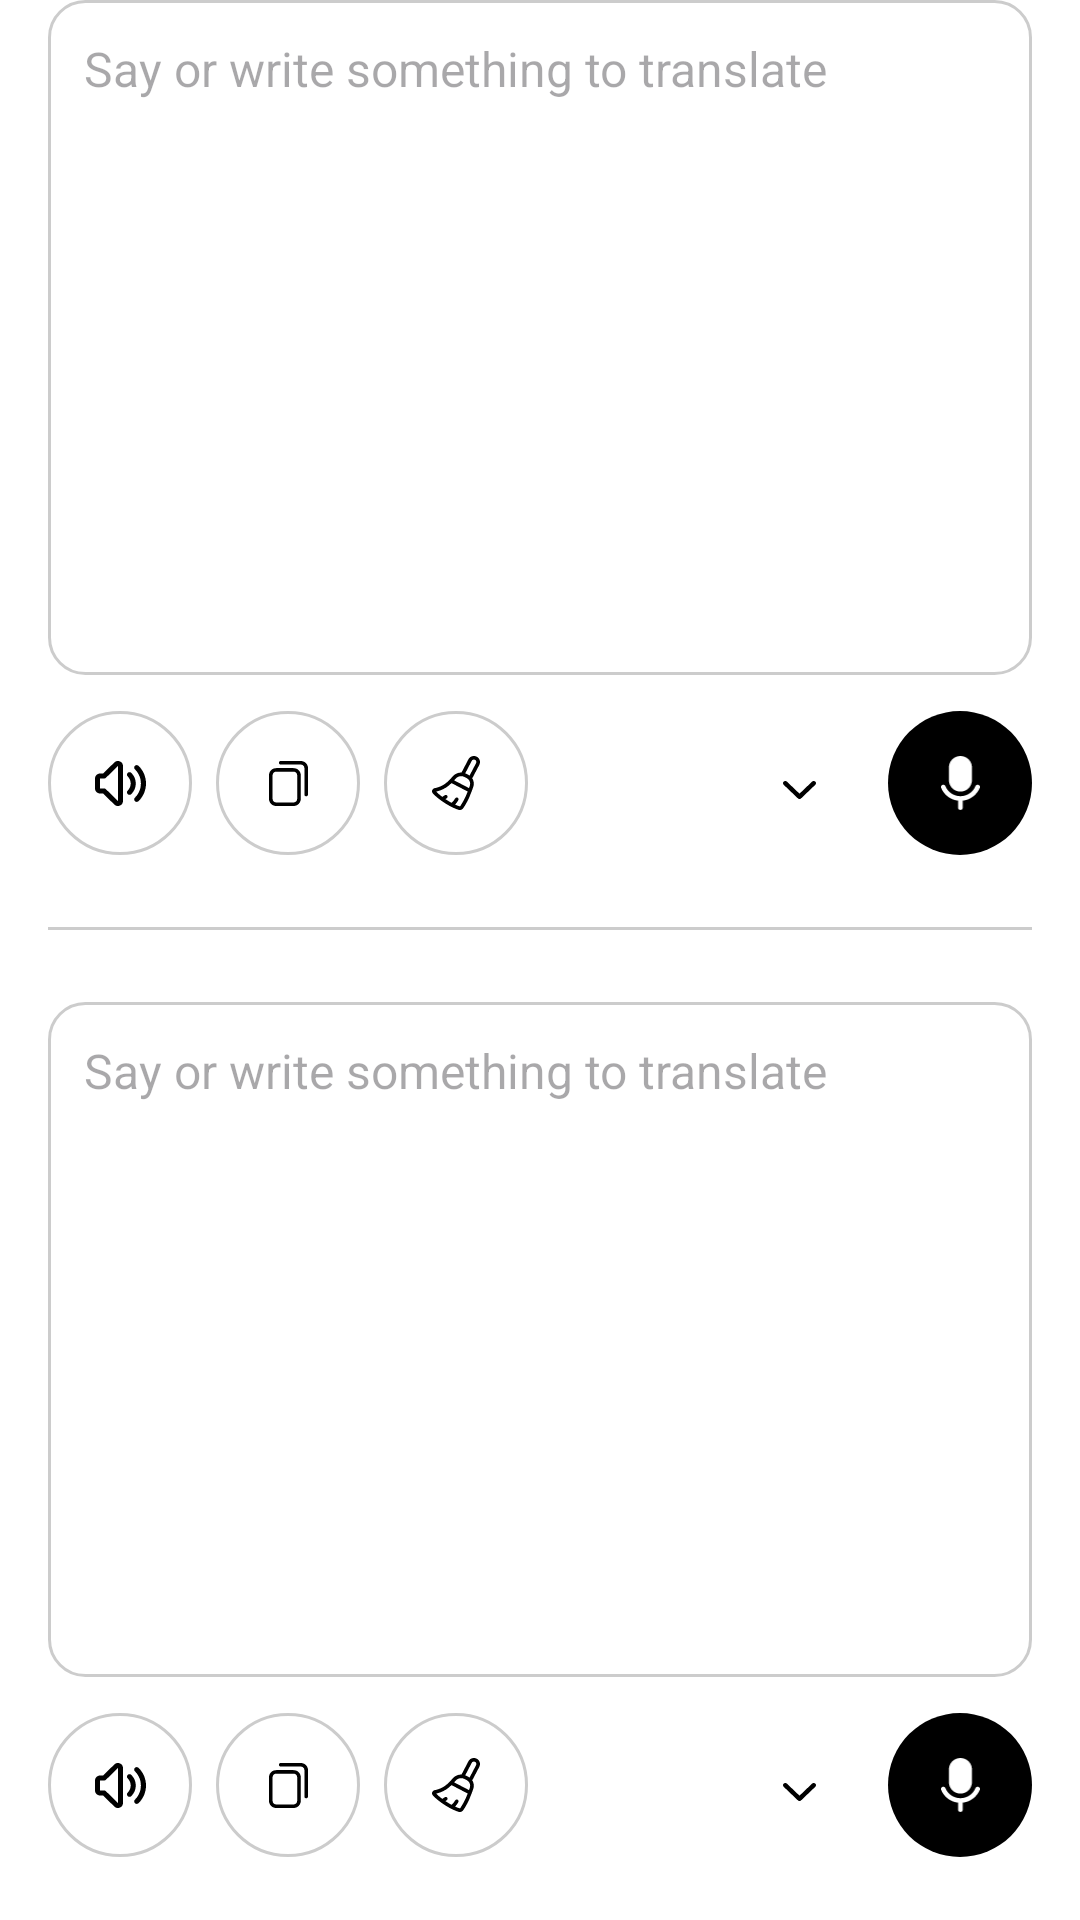

Here is an Android app screen rendered from its layout file. Give the layout XML and the strings, colors and styles it references.
<!-- AndroidManifest.xml: application theme Theme.Project_capson -->
<!-- res/layout/fragment_conversation.xml -->
<?xml version="1.0" encoding="utf-8"?>
<LinearLayout
    xmlns:android="http://schemas.android.com/apk/res/android"
    android:id="@+id/mainLayout"
    android:layout_width="match_parent"
    android:layout_height="match_parent"
    android:orientation="vertical"
    android:paddingBottom="16dp"
    android:paddingRight="16dp"
    android:paddingLeft="16dp"
    android:paddingTop="0dp"
    android:weightSum="2"
    android:background="@android:color/white">

    <include
        android:id="@+id/topPanel"
        layout="@layout/translation_panel"
        android:layout_marginBottom="20dp"
        android:layout_width="match_parent"
        android:layout_height="0dp"
        android:layout_weight="1" />

    <View
        android:layout_width="match_parent"
        android:layout_height="1dp"
        android:background="#CCCCCC"
        android:layout_marginVertical="4dp"/>

    <include
        android:id="@+id/bottomPanel"
        layout="@layout/translation_panel"
        android:layout_marginBottom="5dp"
        android:layout_marginTop="20dp"
        android:layout_width="match_parent"
        android:layout_height="0dp"
        android:layout_weight="1" />

</LinearLayout>
<!-- res/layout/translation_panel.xml (included above) -->
<?xml version="1.0" encoding="utf-8"?>
<LinearLayout xmlns:android="http://schemas.android.com/apk/res/android"
    android:layout_width="match_parent"
    android:layout_height="match_parent"
    xmlns:app="http://schemas.android.com/apk/res-auto"
    android:orientation="vertical"
    android:padding="0dp">

    
    <EditText
        android:id="@+id/inputText"
        android:layout_width="match_parent"
        android:layout_height="0dp"
        android:layout_weight="1"
        android:gravity="top|start"
        android:background="@drawable/edittext_background"
        android:hint="Say or write something to translate"
        android:padding="12dp"
        android:textSize="16sp"
        android:inputType="textMultiLine"
        android:maxLines="6"
        android:scrollbars="vertical" />

    
    <LinearLayout
        android:layout_width="match_parent"
        android:layout_height="wrap_content"
        android:orientation="horizontal"
        android:layout_marginTop="12dp"
        android:gravity="center_vertical">

        
        <ImageButton
            android:id="@+id/speakTextBtn"
            android:layout_width="48dp"
            android:layout_height="48dp"
            android:layout_marginEnd="8dp"
            android:background="@drawable/circle_button_bg"
            android:src="@drawable/speaker"
            android:contentDescription="Speak text"
            android:scaleType="centerInside" />

        
        <ImageButton
            android:id="@+id/copyBtn"
            android:layout_width="48dp"
            android:layout_height="48dp"
            android:layout_marginEnd="8dp"
            android:background="@drawable/circle_button_bg"
            android:src="@drawable/copy"
            android:contentDescription="Copy text"
            android:scaleType="centerInside"
            app:tint="@android:color/black" />

        
        <ImageButton
            android:id="@+id/clearBtn"
            android:layout_width="48dp"
            android:layout_height="48dp"
            android:layout_marginEnd="24dp"
            android:background="@drawable/circle_button_bg"
            android:src="@drawable/clear"
            android:contentDescription="Clear text"
            android:scaleType="centerInside" />

        
        <Spinner
            android:id="@+id/languageSpinner"
            android:layout_width="0dp"
            android:layout_weight="1"
            android:layout_height="48dp"
            android:layout_marginEnd="16dp"
            android:background="@drawable/spinner_background"
            android:paddingHorizontal="12dp"
            android:spinnerMode="dropdown"/>

        
        <ImageButton
            android:id="@+id/listenBtn"
            android:layout_width="48dp"
            android:layout_height="48dp"
            android:background="@drawable/circle_black_button_bg"
            android:src="@drawable/speak"
            android:padding="15dp"
            android:contentDescription="Listen"
            android:scaleType="centerInside"
            app:tint="@android:color/white"
            android:layout_marginStart="8dp"/>
    </LinearLayout>
</LinearLayout>
<!-- resources referenced by this layout -->
<resources>
  <!-- drawable circle_black_button_bg (drawable) -->
  <?xml version="1.0" encoding="utf-8"?>
  <shape xmlns:android="http://schemas.android.com/apk/res/android"
      android:shape="oval">
      <solid android:color="#000000"/> 
      <size android:width="48dp" android:height="48dp"/>
  </shape>
  <!-- drawable circle_button_bg (drawable) -->
  <?xml version="1.0" encoding="utf-8"?>
  <shape xmlns:android="http://schemas.android.com/apk/res/android"
      android:shape="oval">
      <solid android:color="#FFFFFF"/>
      <stroke android:width="1dp" android:color="#CCCCCC"/>
      <size android:width="48dp" android:height="48dp"/>
  </shape>
  <!-- drawable copy (drawable) -->
  <vector xmlns:android="http://schemas.android.com/apk/res/android"
      android:width="13dp"
      android:height="15dp"
      android:viewportWidth="13"
      android:viewportHeight="15">
    <path
        android:pathData="M8.174,15H2.413C1.082,15 0,13.949 0,12.656V4.717C0,3.424 1.082,2.373 2.413,2.373H8.174C9.505,2.373 10.587,3.424 10.587,4.717V12.656C10.587,13.949 9.505,15 8.174,15ZM2.413,3.545C1.748,3.545 1.207,4.071 1.207,4.717V12.656C1.207,13.302 1.748,13.828 2.413,13.828H8.174C8.839,13.828 9.381,13.302 9.381,12.656V4.717C9.381,4.071 8.839,3.545 8.174,3.545H2.413ZM13,11.191V2.344C13,1.051 11.918,0 10.587,0H3.891C3.558,0 3.288,0.262 3.288,0.586C3.288,0.91 3.558,1.172 3.891,1.172H10.587C11.252,1.172 11.793,1.698 11.793,2.344V11.191C11.793,11.515 12.064,11.777 12.397,11.777C12.73,11.777 13,11.515 13,11.191Z"
        android:fillColor="#000000"/>
  </vector>
  <!-- drawable edittext_background (drawable) -->
  <?xml version="1.0" encoding="utf-8"?>
  <shape xmlns:android="http://schemas.android.com/apk/res/android"
      android:shape="rectangle">
      <solid android:color="#FFFFFF"/>
      <corners android:radius="12dp"/>
      <stroke android:width="1dp" android:color="#CCCCCC"/>
  </shape>
  <!-- drawable spinner_background (drawable) -->
  <?xml version="1.0" encoding="utf-8"?>
  <layer-list xmlns:android="http://schemas.android.com/apk/res/android">
      
      <item>
          <shape android:shape="rectangle">
              <solid android:color="#FFFFFF"/>
              <corners android:radius="4dp"/>
          </shape>
      </item>
  
      
      <item android:drawable="@drawable/drop"
          android:width="11dp"
          android:height="6dp"
          android:top="5dp"
          android:gravity="end|center_vertical"
          android:right="0dp"/>
  </layer-list>
  <style name="Theme.Project_capson" parent="Base.Theme.Project_capson" />
  <!-- drawable drop (drawable) -->
  <vector xmlns:android="http://schemas.android.com/apk/res/android"
      android:width="22dp"
      android:height="13dp"
      android:viewportWidth="22"
      android:viewportHeight="13">
    <path
        android:pathData="M11,13C10.606,13 10.211,12.844 9.911,12.533L0.451,2.726C-0.15,2.103 -0.15,1.091 0.451,0.468C1.053,-0.156 2.028,-0.156 2.63,0.468L11,9.145L19.37,0.468C19.972,-0.156 20.947,-0.156 21.549,0.468C22.15,1.092 22.15,2.103 21.549,2.727L12.089,12.533C11.788,12.844 11.394,13 11,13Z"
        android:fillColor="#000000"/>
  </vector>
  <style name="Base.Theme.Project_capson" parent="Theme.Material3.DayNight.NoActionBar">
          
          
          <item name="android:statusBarColor">@color/black</item>
      </style>
  <color name="black">#FF000000</color>
</resources>
